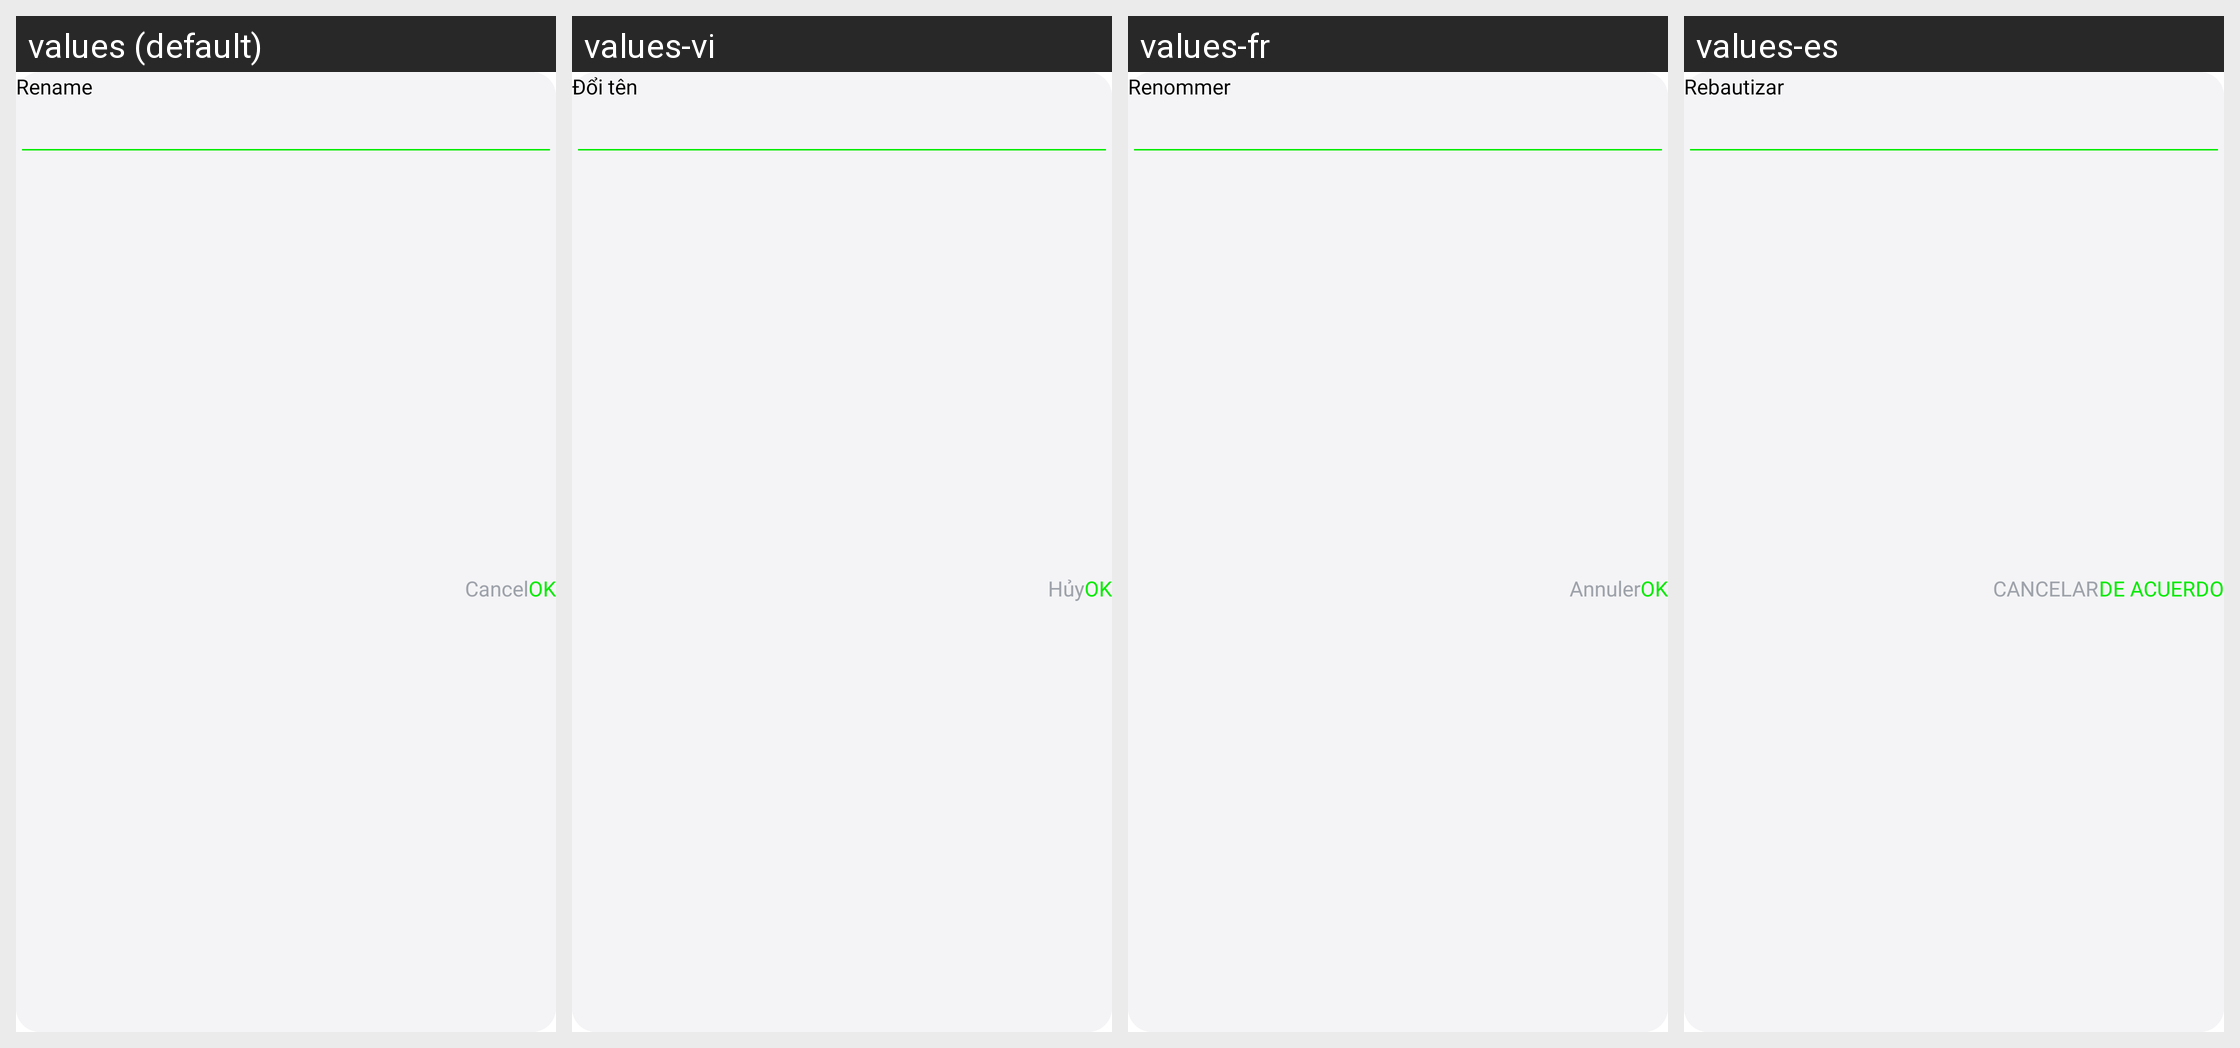

The same Android screen rendered under several of its app's locales, left to right. List the strings drawn on it with the default value and each locale's translation.
Android screen res/layout/rename_dailog_bookmark.xml rendered under 4 locales, left to right: values (default), values-vi, values-fr, values-es. Device: Nexus 5 (rendered at 1080×1920; each locale shown at half size, 540×960, under a caption strip naming it); theme Theme.BaseProject_2023.
Other locales in the repository, not shown: values-ar, values-in, values-ja, values-ko, values-ms, values-pl, values-pt, values-ru, values-th, values-tr.
Strings drawn on this screen, with the default value and each locale's value (text and hints the layout hard-codes, and strings that could not be matched under every locale, appear in the picture but are not listed):

rename
  values: Rename
  values-vi: Đổi tên
  values-fr: Renommer
  values-es: Rebautizar

ok
  values: OK
  values-vi: OK
  values-fr: OK
  values-es: DE ACUERDO

cancel
  values: Cancel
  values-vi: Hủy
  values-fr: Annuler
  values-es: CANCELAR
